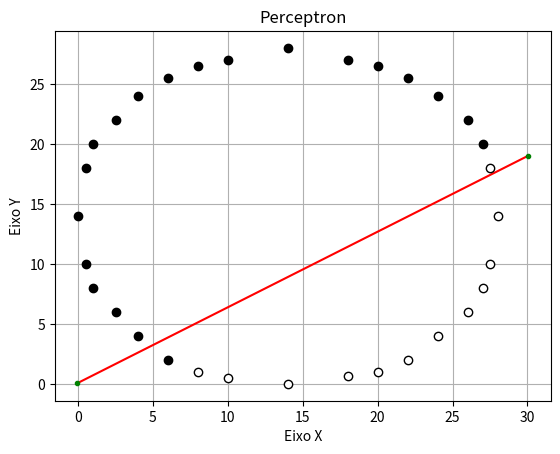
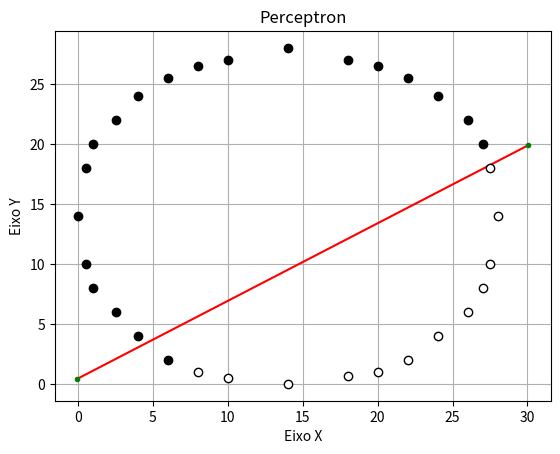
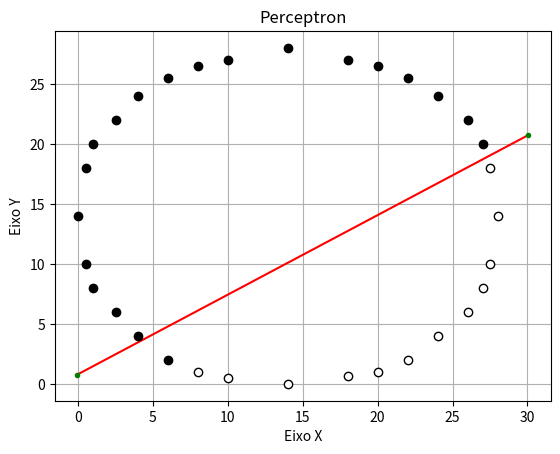
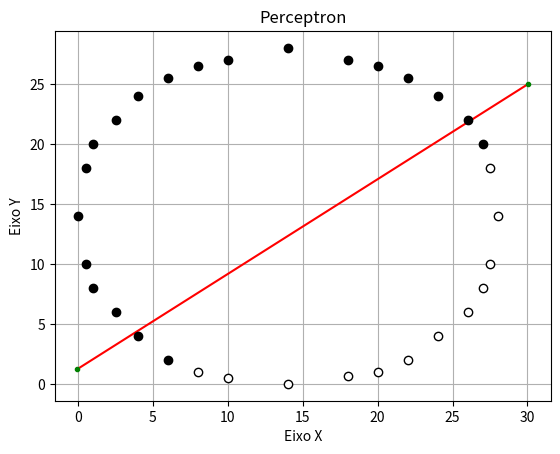
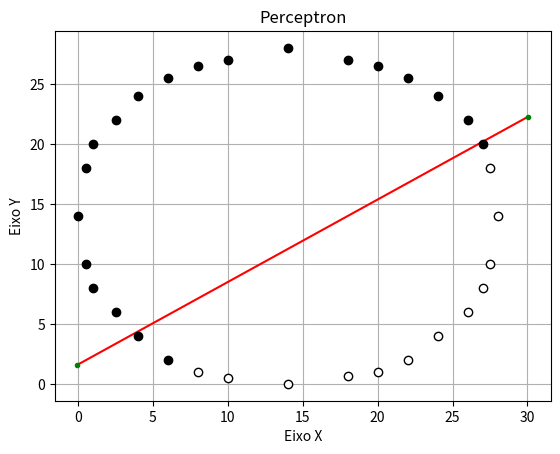
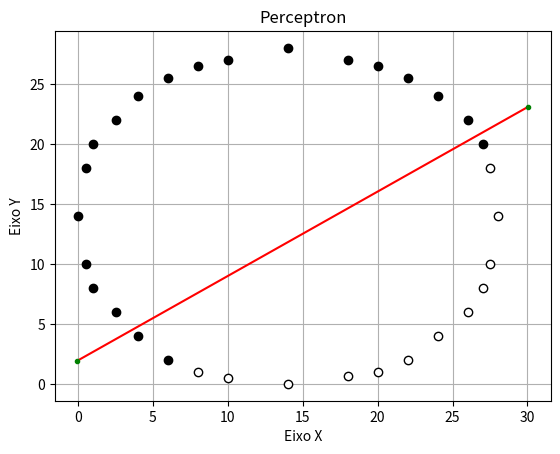
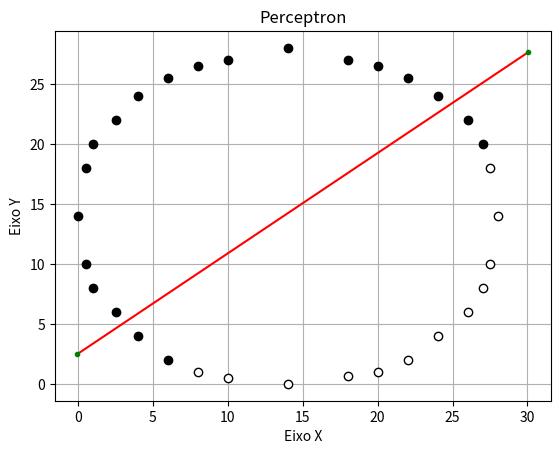
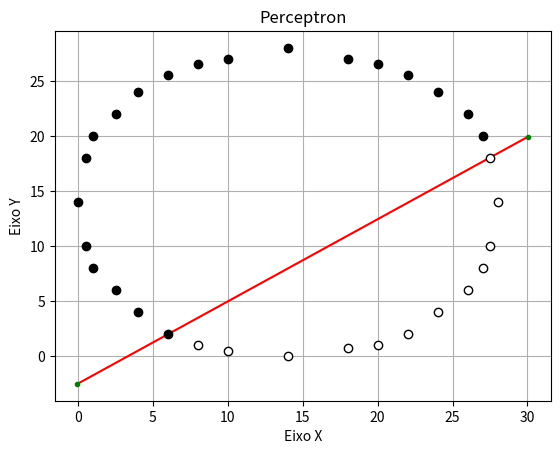

The script that saved these images, in order:
import numpy as np
import pandas as pd
import math
import random
import matplotlib.pyplot as plt
import time

############ Variáveis para plotar o gráfico
eixoXPretos = []
eixoYPretos = []
eixoXBrancos = []
eixoYBrancos = []
VW = []
############

def DistinguishPoints(X,Y):
  for i in range(len(X)):
    if(Y[i] == -1):
      eixoXBrancos.append(X[i][0])
      eixoYBrancos.append(X[i][1])
    else:
      eixoXPretos.append(X[i][0])
      eixoYPretos.append(X[i][1])

def GetMargin(X,W,b):
  margin = math.inf
  for i in range(len(X)):
    margin = min(margin,CalcDistPointToLine(X[i],W,b))
  
  return margin

def VerifyPos(SzBrancos,SzPretos,W,b):
  ok = True
  for i in range(SzBrancos):
    if(CheckPos(eixoXBrancos[i],eixoYBrancos[i],W,b) == 1):
      ok = False

  for i in range(SzPretos):
    if(CheckPos(eixoXPretos[i],eixoYPretos[i],W,b) == -1):
      ok = False

  return ok

def CheckPos(xp,yp,W,b):
  m = -W[1]/W[2]
  k = (b*W[0])/W[2]

  if(yp - (m*xp + k) < 0):
    return -1
  elif(yp - (m*xp + k) > 0):
    return 1
  else:
    return 0

def CalcDistPointToLine(P,W,b):
  m = -W[1]/W[2]
  k = (b*W[0])/W[2]

  Dist = abs(k + (m*P[0]) - P[1])/math.sqrt(1 + m**2)

  return Dist

def Plot(W,b):
  fig = plt.figure()
  ax = fig.gca() ## Plot em 2D
  # ax = fig.add_subplot(111, projection='3d') ## Plot em 3D

  x = np.linspace(-0.05,30.05)
  y = (-W[1]*x)/W[2] + (b*W[0])/W[2] ## Formato -> y = ax + b
  #-b*W[0] + W[1]*X1 + W[2]*X2 = 0 Formato -> 0 = ax + by + c
  plt.plot(x, y, '-r', label=f"2*x + 1")
  plt.plot([-0.05],[(-W[1]*(-0.05))/W[2] + (b*W[0])/W[2]],'.',color='green')
  plt.plot([30.05],[(-W[1]*(30.05))/W[2] + (b*W[0])/W[2]],'.',color='green')
  
  plt.plot(eixoXBrancos,eixoYBrancos,'o',c = 'white',markeredgecolor='black')
  plt.plot(eixoXPretos,eixoYPretos,'o',c = 'black')

  plt.title('Perceptron')
  ax.set_xlabel('Eixo X')
  ax.set_ylabel('Eixo Y')
  plt.grid()
  plt.show()

def sinal(z):
  if(z>0):
    return 1
  elif(z<0):
    return -1
  else:
    return 0

def Perceptron(X,n,W,Ylinha,b):
  d = len(X[0])
  
  for i in range(n):
    X[i] = [b]+X[i]

  W = [1]+W
  l = 0
  Y = [None]*n
  cont=0
  while l == 0:
    cont += 1

    for i in range(n):
      soma = 0
      for j in range(d+1):
        soma += X[i][j]*W[j]
      Y[i] = sinal(soma)

    i = 0; l=1

    while True:
      if Y[i] != Ylinha[i]:
        for j in range(d+1):
          aux = W[j] + Ylinha[i]*X[i][j]
          W[j] += Ylinha[i]*X[i][j]
        l = 0
      else:
        i += 1

      if(i>=n or l==0):
        break
    
    if(cont % 500 == 0):
      Plot(W,b)

  print(cont)
  return W

def main():
  X = [[14,0],[18,0.7],[20,1],[22,2],[24,4],[26,6],[27,8],[27.5,10],[28,14],[27.5,18],[27,20],[26,22],[24,24],[22,25.5],[20,26.5],[18,27],[14,28],[10,27],[8,26.5],[6,25.5],[4,24],[2.5,22],[1,20],[0.5,18],[0,14],[0.5,10],[1,8],[2.5,6],[4,4],[6,2],[8,1],[10,0.5]]
  n = len(X)
  W = [1,1]
  Ylinha = [-1,-1,-1,-1,-1,-1,-1,-1,-1,-1,1,1,1,1,1,1,1,1,1,1,1,1,1,1,1,1,1,1,1,1,-1,-1]
  b = 1


  DistinguishPoints(X,Ylinha)
  
  W = Perceptron(X,n,W,Ylinha,-b)
  
  print(f"A margem é: {round(GetMargin(X,W,b),4)}")
  print("Os pontos foram separados corretamente") if VerifyPos(len(eixoXBrancos),len(eixoXPretos),W,b) else print("Os pontos não foram separados corretamente")
  print(f"[W[0],W[1],W[2]] = [{W[0]},{W[1]},{W[2]}]")
  print(f"y = ax + b = ({-W[1]})/({W[2]}) + ({W[0]})/({W[2]})")
  Plot(W,b)

main()


